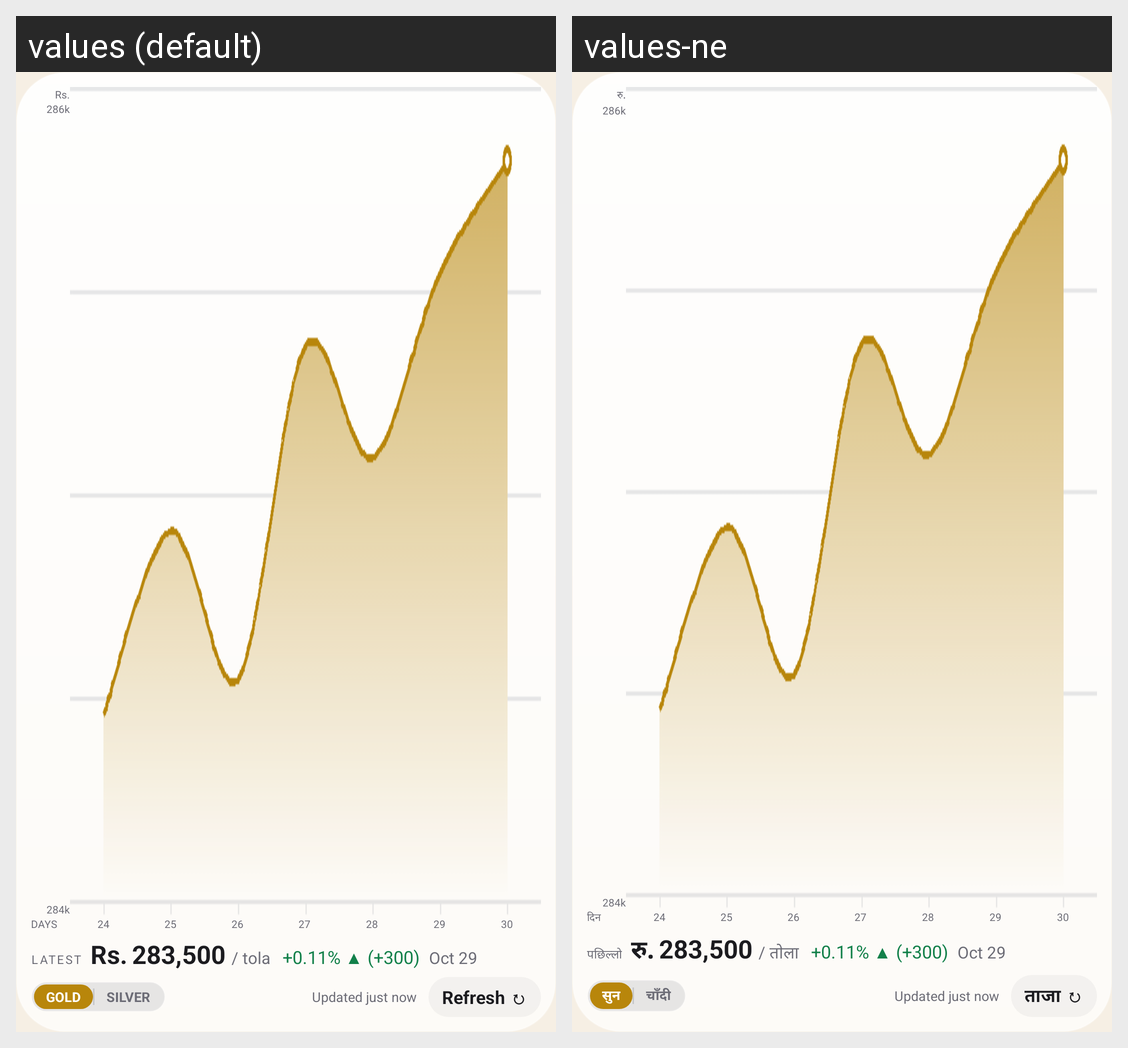

The same Android screen rendered under two of its app's locales, left to right. List the strings drawn on it with the default value and each locale's translation.
Android screen res/layout/widget_preview.xml rendered under 2 locales, left to right: values (default), values-ne. Device: Nexus 5 (rendered at 1080×1920; each locale shown at half size, 540×960, under a caption strip naming it); theme Theme.Fenegosidawidget.
Strings drawn on this screen, with the default value and each locale's value (text and hints the layout hard-codes, and strings that could not be matched under every locale, appear in the picture but are not listed):

currency_symbol
  values: Rs.
  values-ne: रु.

widget_axis_days
  values: DAYS
  values-ne: दिन

widget_rate_label
  values: LATEST
  values-ne: पछिल्लो

rate_unit_tola
  values: / tola
  values-ne: / तोला

toggle_gold
  values: GOLD
  values-ne: सुन

toggle_silver
  values: SILVER
  values-ne: चाँदी

action_refresh
  values: Refresh ↻
  values-ne: ताजा ↻
